Labelled photos from "data", an image-classification folder in gabrielaiji/deep_learning. The possible labels are: acier, combat, dragon, eau, feu, glace, insecte, normal, plante, poison, psy, roche, sol, spectre, tenebres, électrique.

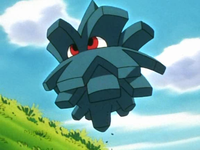
Label: insecte

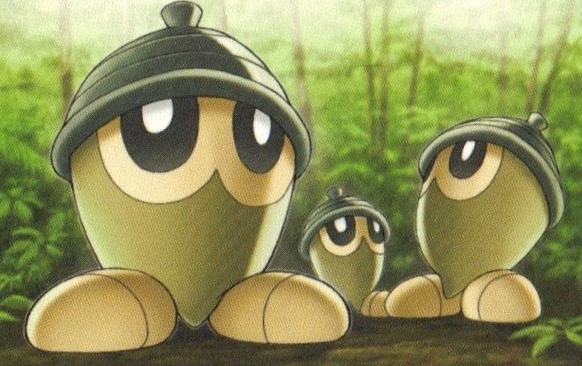
Label: plante

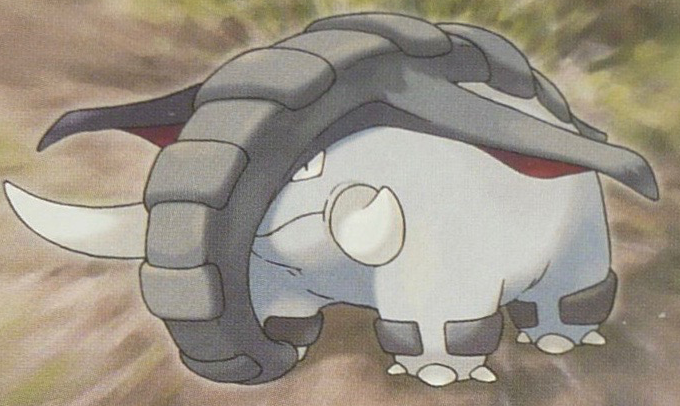
Label: sol

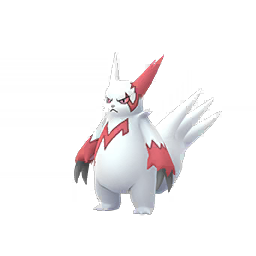
Label: normal

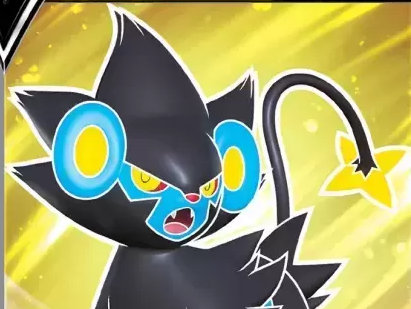
Label: électrique

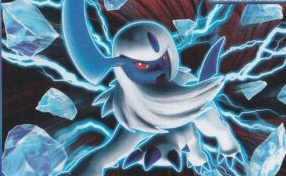
Label: tenebres
